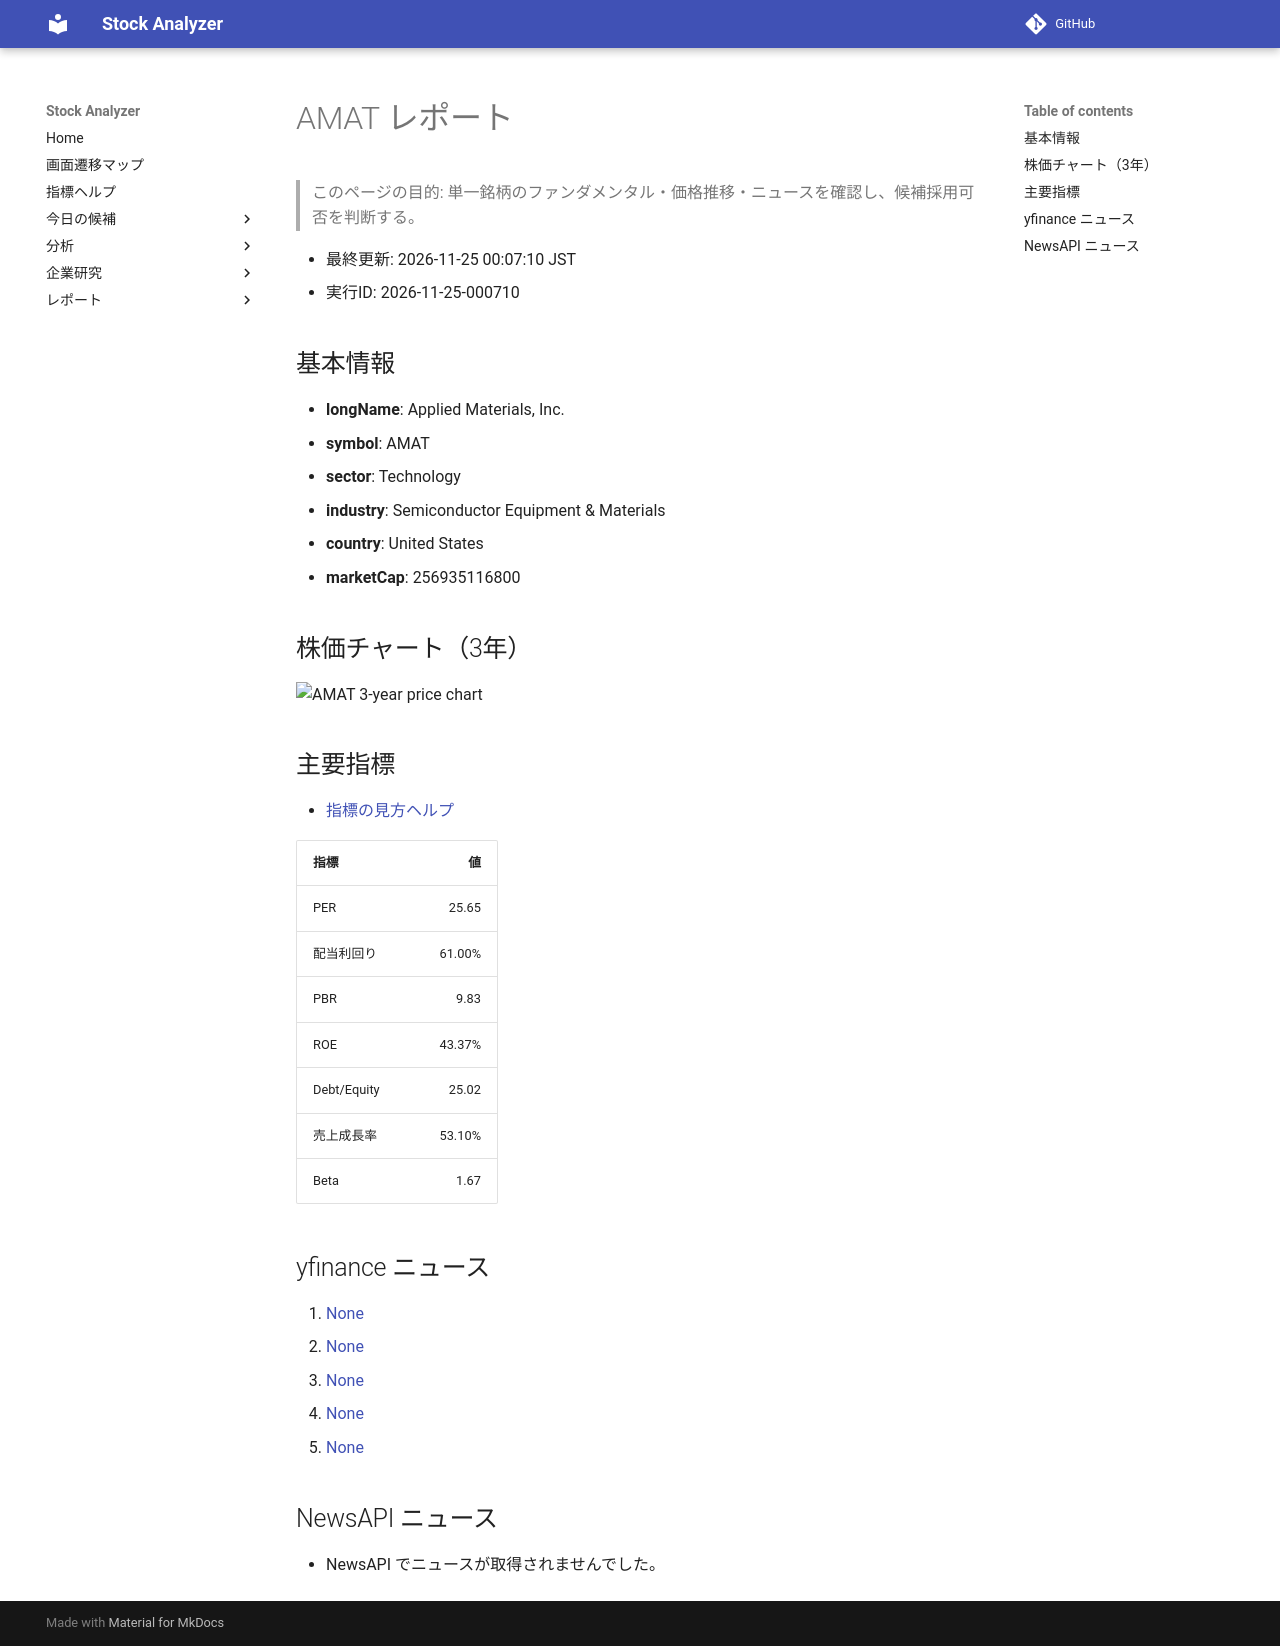

repository: Yumi-note/Making-APP · page: reports/2026-11-25/000710/AMAT/index.html · generator: mkdocs

# AMAT レポート

> このページの目的: 単一銘柄のファンダメンタル・価格推移・ニュースを確認し、候補採用可否を判断する。

- 最終更新: 2026-11-25 00:07:10 JST
- 実行ID: 2026-11-25-000710

## 基本情報

- **longName**: Applied Materials, Inc.
- **symbol**: AMAT
- **sector**: Technology
- **industry**: Semiconductor Equipment & Materials
- **country**: United States
- **marketCap**: 256935116800

## 株価チャート（3年）

![AMAT 3-year price chart](AMAT_3y.png)

## 主要指標

- [指標の見方ヘルプ](../../../../indicators.md)

| 指標 | 値 |
|---|---:|
| PER | 25.65 |
| 配当利回り | 61.00% |
| PBR | 9.83 |
| ROE | 43.37% |
| Debt/Equity | 25.02 |
| 売上成長率 | 53.10% |
| Beta | 1.67 |

## yfinance ニュース

1. [None](None)
2. [None](None)
3. [None](None)
4. [None](None)
5. [None](None)

## NewsAPI ニュース

- NewsAPI でニュースが取得されませんでした。
